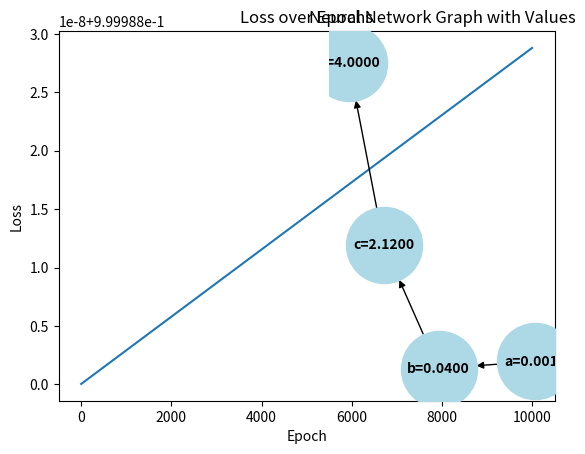

Source code (Python):
import numpy as np
import matplotlib.pyplot as plt
import networkx as nx


a=0.2
b = a**2
c = 3*b + 2
d = np.exp(c*3)

##graph
##a --> b --> c --> d


##loss function
##l = f(d_cap - d)

##activation function


def forward(a):
    b = a**2
    c = 3*b+2
    d = c*2
    print(f'a->{a},b->{b},c->{c},d->{d}')
    return d

def loss(d,d_cap):
    mse = np.mean((d_cap-d)**2)
    return mse


##now define backprop
##during backpropagation we measure/cal gradeint of the loss function
##wrt each parameter in network
def backprop(a,d_cap,d):
    grad_d = d_cap-d
    grad_c = grad_d*2
    grad_b = grad_c*3
    grad_a = grad_b*2*a
    print(f'grad_d->{grad_d},grad_c->{grad_c},grad_b->{grad_b},grad_a->{grad_a}')
    return grad_a




##now measure the gradient descent
def updated_parameter(a,grad_a,lr):
    a -= lr*grad_a
    return a

a = 0.001
d_cap = 5
lr = 0.00000001

# Lists to store values for plotting
epochs = []
loss_values = []

# Training loop
for epoch in range(10000):
    d = forward(a)
    l = loss(d, d_cap)
    grad_a = backprop(a, d_cap, d)

    a = updated_parameter(a, grad_a, lr)

    # Store values for plotting
    epochs.append(epoch + 1)
    loss_values.append(l)

    print(f"Epoch {epoch + 1}, Loss: {l}, updated_a(GD): {a}")

print(f"Final output: {forward(a)}")

# Plot the loss over epochs
plt.plot(epochs, loss_values, label='Loss')
plt.xlabel('Epoch')
plt.ylabel('Loss')
plt.title('Loss over Epochs')
#plt.legend()
#plt.legend()



# Create a graph of the neural network with values
G = nx.DiGraph()

# Add nodes with values
G.add_node('a', label=f'a={a:.4f}')
G.add_node('b', label=f'b={b:.4f}')
G.add_node('c', label=f'c={c:.4f}')
G.add_node('d', label=f'd={d:.4f}')

# Add edges to represent the flow of data
G.add_edges_from([('a', 'b'), ('b', 'c'), ('c', 'd')])

# Draw the graph
pos = nx.spring_layout(G)
labels = nx.get_node_attributes(G, 'label')
plt.subplot(1, 2, 2)
nx.draw(G, pos, with_labels=True, labels=labels, node_size=3000, node_color='lightblue', font_size=10, font_weight='bold', arrows=True)
plt.title('Neural Network Graph with Values')

#plt.show()
